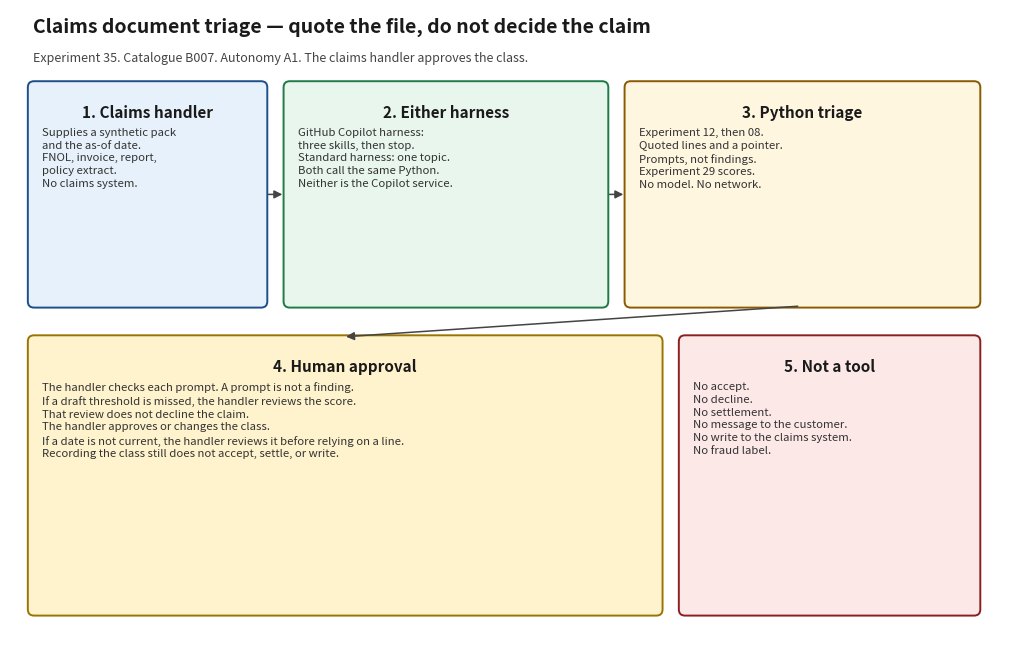

Source code (Python): (Note: this script raises an exception after producing the figure.)
#!/usr/bin/env python3
"""Render docs/architecture_diagram.png. Matplotlib is used only for this script."""

from pathlib import Path

import matplotlib.pyplot as plt
from matplotlib.patches import FancyArrowPatch, FancyBboxPatch


def box(ax, x, y, w, h, title, body, face, edge):
    patch = FancyBboxPatch(
        (x, y),
        w,
        h,
        boxstyle="round,pad=0.02,rounding_size=0.08",
        facecolor=face,
        edgecolor=edge,
        linewidth=1.4,
    )
    ax.add_patch(patch)
    ax.text(x + w / 2, y + h - 0.28, title, ha="center", va="top", fontsize=11, fontweight="bold", color="#1a1a1a")
    ax.text(x + 0.16, y + h - 0.58, body, ha="left", va="top", fontsize=8.2, color="#333333", linespacing=1.35)


def arrow(ax, x1, y1, x2, y2):
    patch = FancyArrowPatch(
        (x1, y1),
        (x2, y2),
        arrowstyle="-|>",
        mutation_scale=12,
        linewidth=1.1,
        color="#444444",
    )
    ax.add_patch(patch)


def main() -> None:
    fig, ax = plt.subplots(figsize=(12.8, 8.2))
    ax.set_xlim(0, 12.8)
    ax.set_ylim(0, 8.2)
    ax.axis("off")
    fig.patch.set_facecolor("white")

    ax.text(
        0.3,
        7.9,
        "Claims document triage — quote the file, do not decide the claim",
        fontsize=14,
        fontweight="bold",
        color="#1a1a1a",
    )
    ax.text(
        0.3,
        7.52,
        "Experiment 35. Catalogue B007. Autonomy A1. The claims handler approves the class.",
        fontsize=9,
        color="#444444",
    )

    box(
        ax, 0.25, 4.35, 3.05, 2.9,
        "1. Claims handler",
        "Supplies a synthetic pack\nand the as-of date.\nFNOL, invoice, report,\npolicy extract.\nNo claims system.",
        "#e7f1fb", "#1d4e89",
    )
    box(
        ax, 3.55, 4.35, 4.15, 2.9,
        "2. Either harness",
        "GitHub Copilot harness:\nthree skills, then stop.\nStandard harness: one topic.\nBoth call the same Python.\nNeither is the Copilot service.",
        "#e8f6ee", "#1e7a46",
    )
    box(
        ax, 7.95, 4.35, 4.55, 2.9,
        "3. Python triage",
        "Experiment 12, then 08.\nQuoted lines and a pointer.\nPrompts, not findings.\nExperiment 29 scores.\nNo model. No network.",
        "#fff6e0", "#8a5a00",
    )
    box(
        ax, 0.25, 0.35, 8.15, 3.6,
        "4. Human approval",
        "The handler checks each prompt. A prompt is not a finding.\n"
        "If a draft threshold is missed, the handler reviews the score.\n"
        "That review does not decline the claim.\n"
        "The handler approves or changes the class.\n"
        "If a date is not current, the handler reviews it before relying on a line.\n"
        "Recording the class still does not accept, settle, or write.",
        "#fff3cd", "#997404",
    )
    box(
        ax, 8.65, 0.35, 3.85, 3.6,
        "5. Not a tool",
        "No accept.\nNo decline.\nNo settlement.\nNo message to the customer.\nNo write to the claims system.\nNo fraud label.",
        "#fde8e8", "#8a1f1f",
    )
    arrow(ax, 3.3, 5.8, 3.55, 5.8)
    arrow(ax, 7.7, 5.8, 7.95, 5.8)
    arrow(ax, 10.2, 4.35, 4.3, 3.95)

    out = Path(__file__).resolve().parent / "architecture_diagram.png"
    fig.savefig(out, dpi=140, bbox_inches="tight")
    print(out)


if __name__ == "__main__":
    main()
